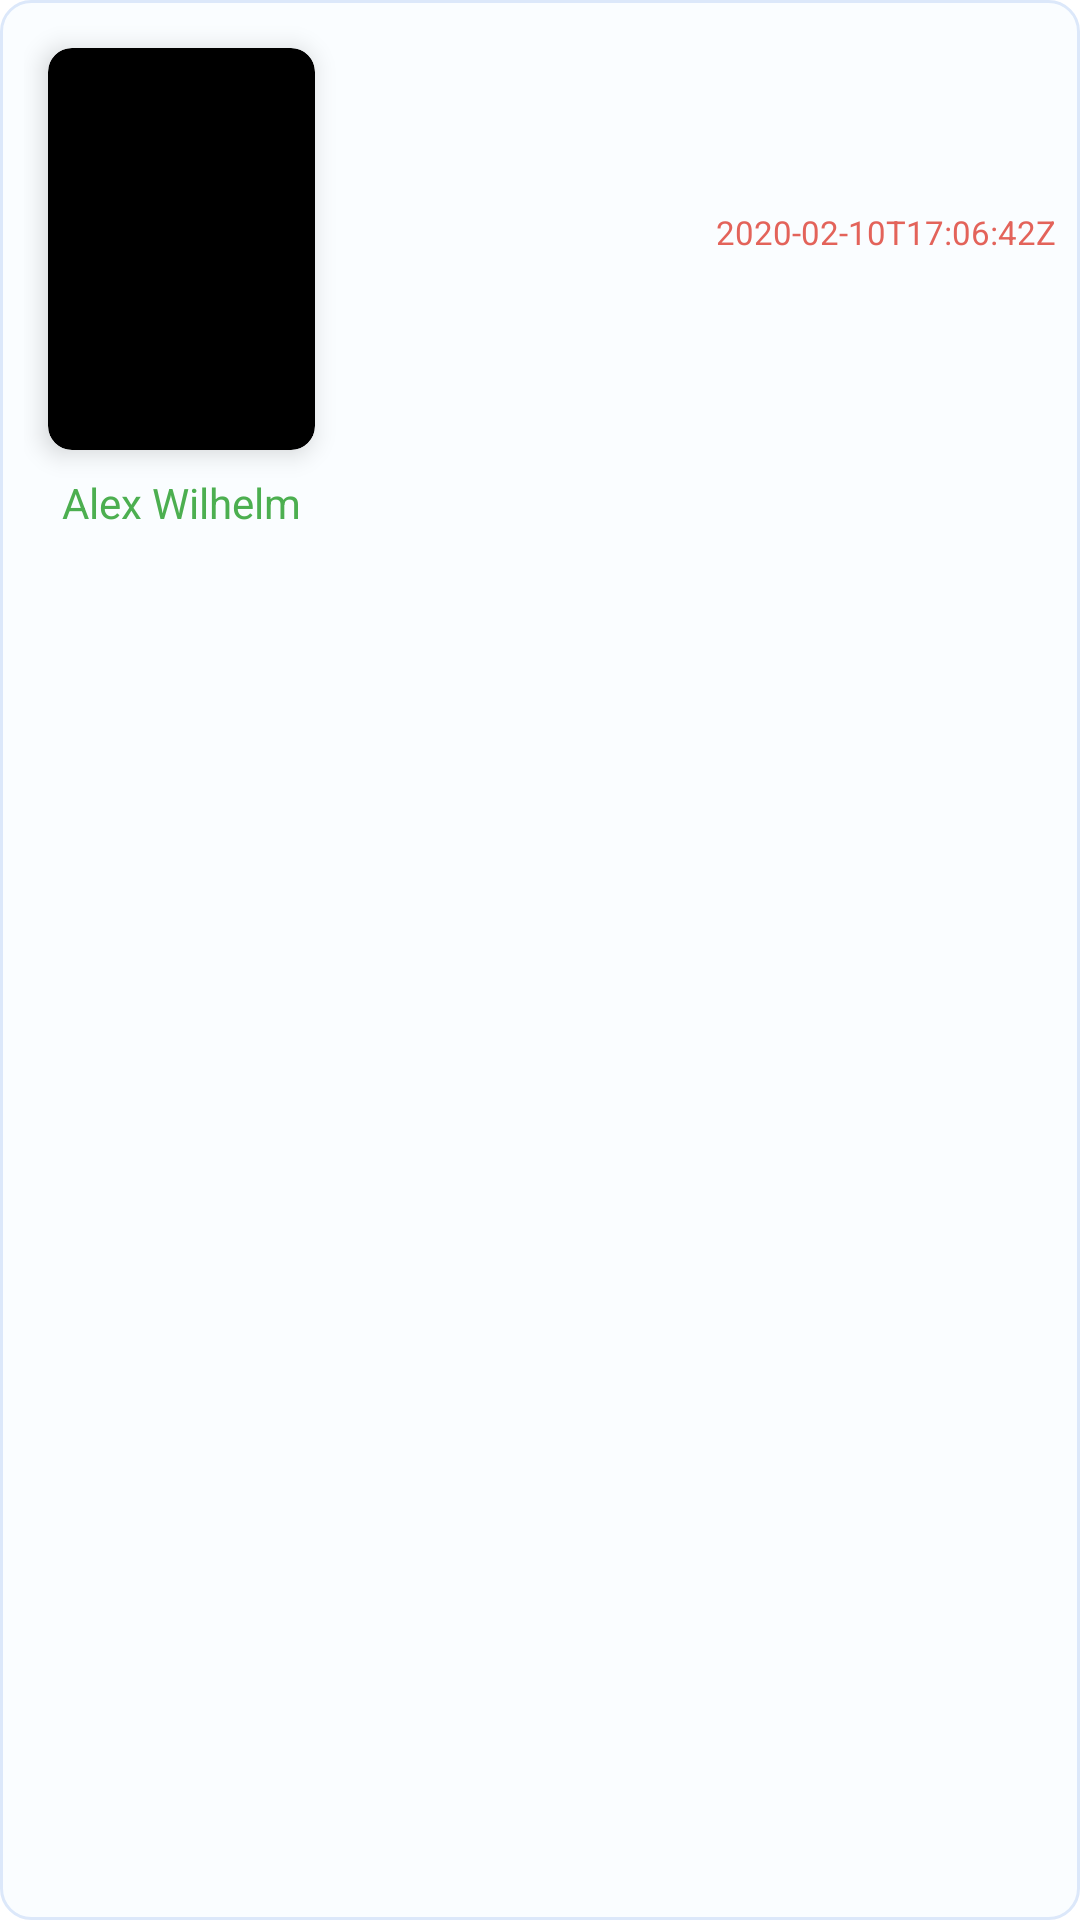

Reconstruct the res/layout file that produces this screen, plus the resources it refers to.
<!-- AndroidManifest.xml: application theme Theme.NewsApp -->
<!-- res/layout/news_item.xml -->
<?xml version="1.0" encoding="utf-8"?>
<androidx.constraintlayout.widget.ConstraintLayout
    xmlns:android="http://schemas.android.com/apk/res/android"
    xmlns:app="http://schemas.android.com/apk/res-auto"
    xmlns:tools="http://schemas.android.com/tools"
    android:layout_width="match_parent"
    android:layout_height="wrap_content"
    android:layout_margin="4dp"
    android:background="@drawable/card_layout">

    <androidx.constraintlayout.widget.ConstraintLayout
        android:id="@+id/clParent"
        android:layout_width="match_parent"
        android:layout_height="wrap_content"
        android:padding="8dp"
        app:layout_constraintTop_toTopOf="parent">



        <androidx.cardview.widget.CardView
            android:id="@+id/cardView"
            android:layout_width="89dp"
            android:layout_height="134dp"
            app:cardElevation="5dp"
            app:cardCornerRadius="8dp"
            android:layout_margin="8dp"
            android:backgroundTint="@color/black"
            app:layout_constraintStart_toStartOf="parent"
            app:layout_constraintTop_toTopOf="parent">

            <androidx.appcompat.widget.AppCompatImageView
                android:id="@+id/ivNews"
                android:layout_width="match_parent"
                android:layout_height="match_parent"
                android:layout_gravity="center"
                android:src="@drawable/ic_launcher_background"
                android:scaleType="fitXY"
                app:layout_constraintTop_toTopOf="parent"/>

        </androidx.cardview.widget.CardView>



        <androidx.appcompat.widget.AppCompatTextView
            android:id="@+id/tvTitle"
            android:layout_width="0dp"
            android:layout_height="wrap_content"
            tools:text="@string/news_title"
            app:layout_constraintTop_toTopOf="parent"
            android:layout_margin="8dp"
            android:textSize="16sp"
            android:maxLines="2"
            android:maxWidth="200dp"
            android:textColor="@color/black"
            app:layout_constraintEnd_toEndOf="parent"
            app:layout_constraintStart_toEndOf="@id/cardView"/>

        <androidx.appcompat.widget.AppCompatTextView
            android:id="@+id/tvDescription"
            android:layout_width="0dp"
            android:layout_height="wrap_content"
            tools:text="@string/news_description"
            android:layout_marginStart="8dp"
            android:layout_marginTop="8dp"
            android:maxWidth="200dp"
            android:maxLines="8"
            android:textSize="12sp"
            android:textColor="#5E5C5C"
            app:layout_constraintEnd_toEndOf="parent"
            app:layout_constraintTop_toBottomOf="@id/tvTitle"
            app:layout_constraintStart_toEndOf="@id/cardView"/>


        <androidx.appcompat.widget.AppCompatTextView
            android:id="@+id/tvAuthor"
            android:layout_width="wrap_content"
            android:layout_height="wrap_content"
            app:layout_constraintTop_toBottomOf="@id/cardView"
            android:text="@string/author"
            android:textColor="#4CAF50"
            android:layout_marginTop="8dp"
            app:layout_constraintStart_toStartOf="@id/cardView"
            app:layout_constraintEnd_toEndOf="@id/cardView"/>


        <androidx.appcompat.widget.AppCompatTextView
            android:id="@+id/tvPublishedDate"
            android:layout_width="wrap_content"
            android:layout_height="wrap_content"
            android:text="@string/published_date"
            android:textColor="#E3635A"
            android:textSize="11sp"
            android:layout_marginTop="8dp"
            app:layout_constraintTop_toBottomOf="@id/tvDescription"
            app:layout_constraintEnd_toEndOf="@id/tvDescription"/>


    </androidx.constraintlayout.widget.ConstraintLayout>

</androidx.constraintlayout.widget.ConstraintLayout>
<!-- resources referenced by this layout -->
<resources>
  <!-- drawable card_layout (drawable) -->
  <?xml version="1.0" encoding="utf-8"?>
  <shape
      xmlns:android="http://schemas.android.com/apk/res/android"
      android:shape="rectangle">
      <solid android:color="#fafdff" />
      <corners android:radius="10dp" />
      <stroke
          android:width="1dp"
          android:color="#dce8fa" />
  </shape>
  <string name="author">Alex Wilhelm</string>
  <string name="news_description">Hello and welcome back to our regular morning look at private companies, public markets and the gray space in between. Today we’re exploring some fascinating data from Silicon Valley Bank markets report for Q1 2020. We’re digging into two charts that deal with</string>
  <string name="news_title">Is this what an early-stage slowdown looks like?</string>
  <string name="published_date">2020-02-10T17:06:42Z</string>
  <style name="Theme.NewsApp" parent="Base.Theme.NewsApp" />
  <style name="Base.Theme.NewsApp" parent="Theme.MaterialComponents.DayNight.DarkActionBar">
          
           <item name="colorPrimary">@color/black</item>
      </style>
  <!-- not gathered from this repository: default colours our renderer supplied (Android Studio template values) -->
  <color name="black">#FF000000</color>
</resources>
